Labelled photos from "img_simulator", an image-classification folder in undo76/CarND-Capstone. The possible labels are: green light, none, red light, yellow light.

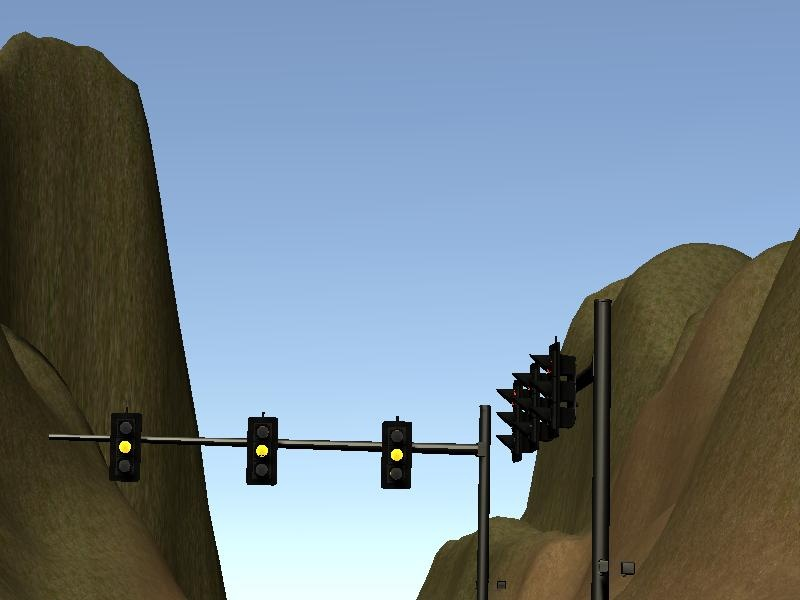
Label: yellow light

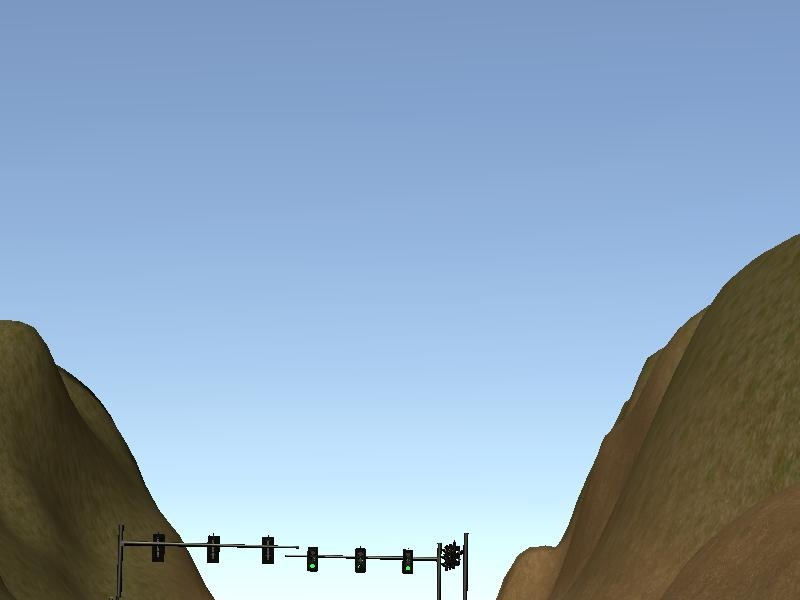
Label: green light

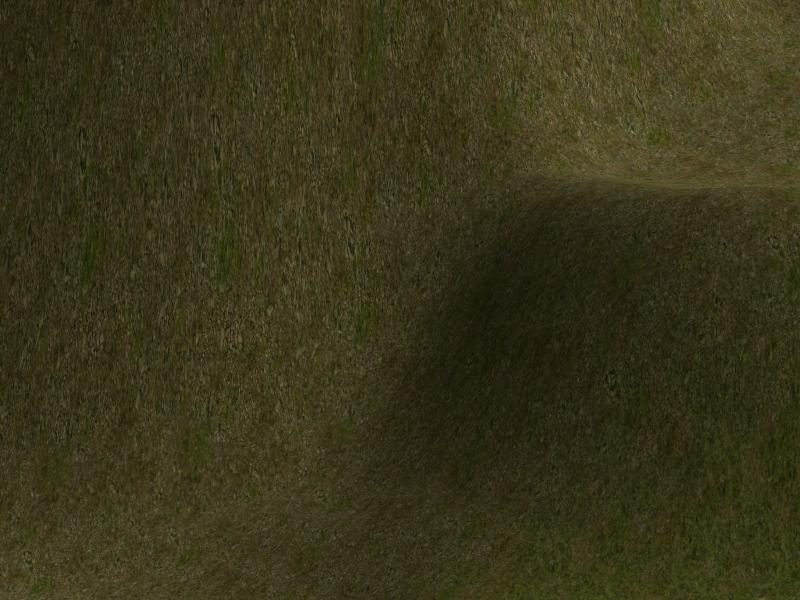
Label: none

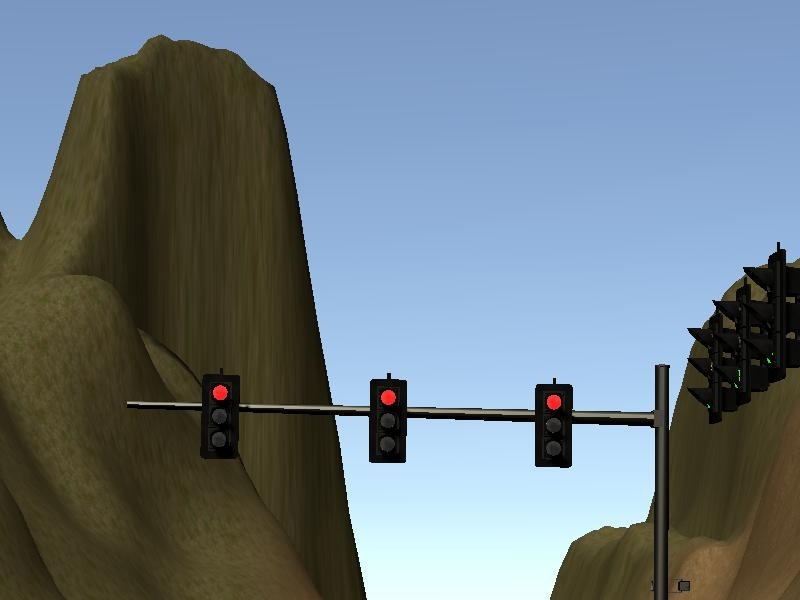
Label: red light

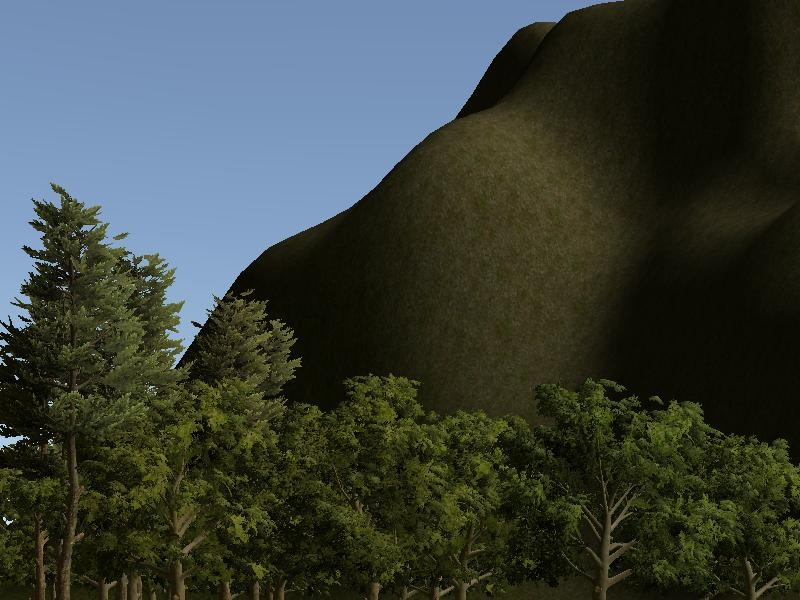
Label: none

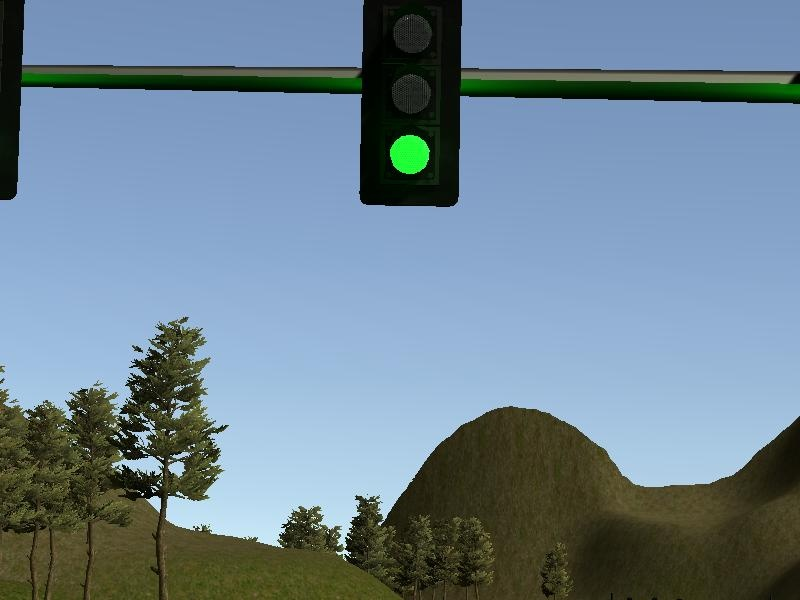
Label: green light
